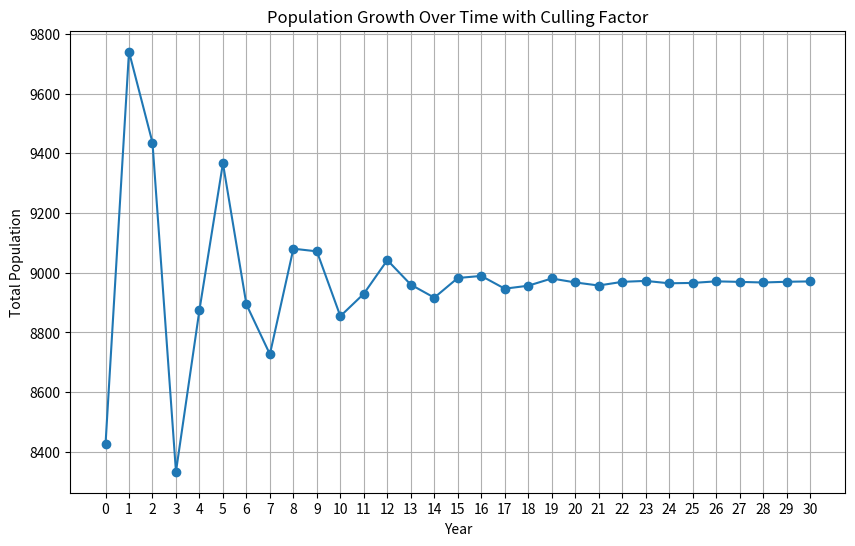

The script that saved this image:
import numpy as np
import matplotlib.pyplot as plt

def create_leslie_matrix(fertility_rates, survival_rates):
    size = len(fertility_rates)
    leslie_matrix = np.zeros((size, size))
    leslie_matrix[0, :] = fertility_rates 
    for i in range(1, size):
        leslie_matrix[i, i - 1] = survival_rates[i - 1] 
    return leslie_matrix

def simulate_population_growth(initial_population, leslie_matrix, culling_factor, years):
    populations = [initial_population]
    
    for year in range(years):
        current_population = populations[-1]
        next_population = leslie_matrix @ current_population
        
        next_population *= (1 - culling_factor)
        
        populations.append(next_population)
    
    return populations

fertility_rates = np.array([0, 0, 1.6, 1.6, 1.2, 0.3]) 
survival_rates = np.array([0.7, 0.8, 0.9, 0.4, 0.3, 0])  
initial_population = np.array([2250, 1900, 1900, 1350, 725, 300]) 
culling_factor = 1 - 0.8309 
years = 30 

leslie_matrix = create_leslie_matrix(fertility_rates, survival_rates)

populations = simulate_population_growth(initial_population, leslie_matrix, culling_factor, years)

total_population = [np.sum(pop) for pop in populations]

plt.figure(figsize=(10, 6))
plt.plot(range(years + 1), total_population, marker='o')
plt.title('Population Growth Over Time with Culling Factor')
plt.xlabel('Year')
plt.ylabel('Total Population')
plt.grid()
plt.xticks(range(years + 1))
plt.show()

